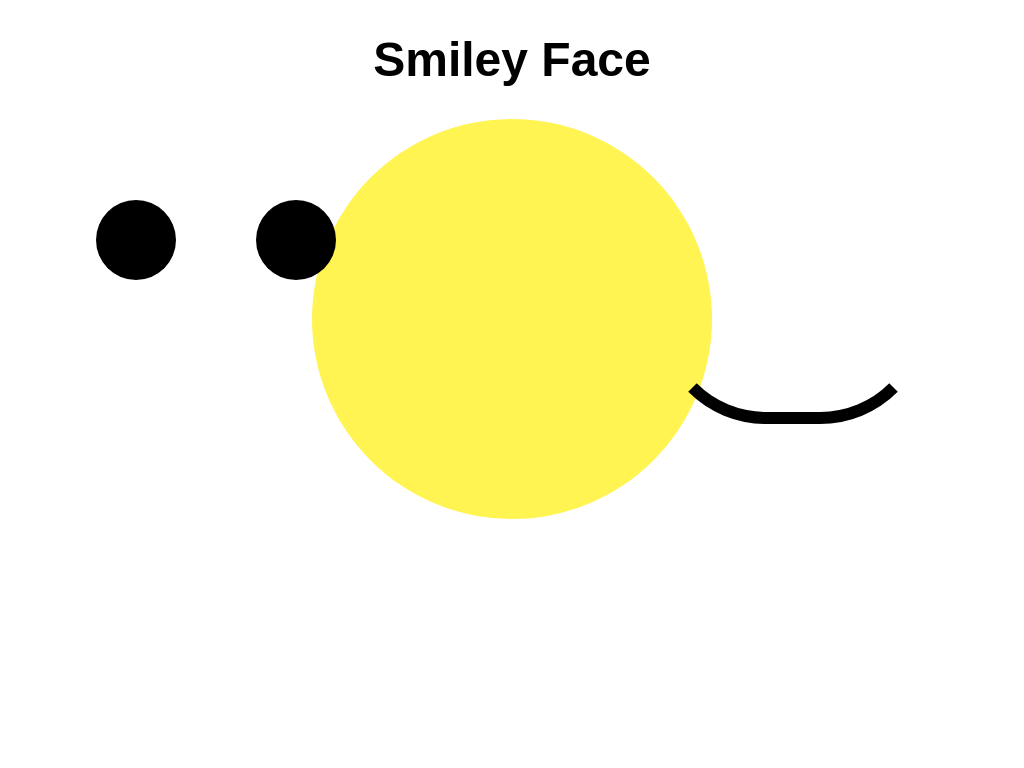

Give the HTML and CSS whose rendering is this image.

<!-- file: index.html -->
<!DOCTYPE html>
<html>
<head>
	<title>Smiley Face</title>
	<link rel="stylesheet" type="text/css" href="style.css">
</head>
<body> 
	<h1>Smiley Face</h1>
		<div class="head">
  			<div class="face">
    			<div class="mouth"></div>
    				<div class="eyes">
      					<div class="eye_left"></div>
      					<div class="eye_right"></div>
    				</div>
  			</div>
		</div>
	
</body>
</html>

/* file: style.css */
h1 {
	text-align: center;
	font-family: "Comic Sans MS", cursive, sans-serif;
	font-size: 3em; 
};

.head {
   display: flex;
  }

.face {  
  width: 400px; 
  margin: 0 auto; 
  height: 400px; 
  border-radius: 400px 400px; 
  margin-bottom: 10px;
  background-color: #FFF452;
  -webkit-animation: changecolor 5s infinite;/* Chrome, Safari, Opera */
       }

.eyes{
  display: flex;
}

.eye_left, .eye_right { 
  width: 5em; 
  height: 5em; 
  border-radius: 10em; 
  background-color: black;
  animation: blink 5s infinite;
 } 

.eye_right { 
  top: 200px;
  right: 43em;
  position: absolute;
  }

.eye_left { 
  top: 200px;
  right: 53em;
  position: absolute;
  }

  .mouth {
  width: 250px;
  height: 20em;
  border-style: solid;
  border-radius: 110px;
  border-width: 12px;
  border-color: transparent transparent #000 transparent;
  left: 41em;
  top: 5em;
  position: absolute;
  }

@-webkit-keyframes changecolor {
  from {background-color: #FF5900 ;}
  to {background-color: #FFF21A;}
}

  @keyframes blink {
  10% {
    height: 30px;
    top: 200px;
  }
  30% {
    height: 25px;
    top: 200px;
  }
  50% {
    height: 20px;
    top: 200px;
  }
  70% {
    height: 15px;
    top: 200px;
  }
  90% {
    height: 10px;
    top: 200px;
  }
  110% {
    height: 5px;
    top: 200px;
  }
}




  


  
